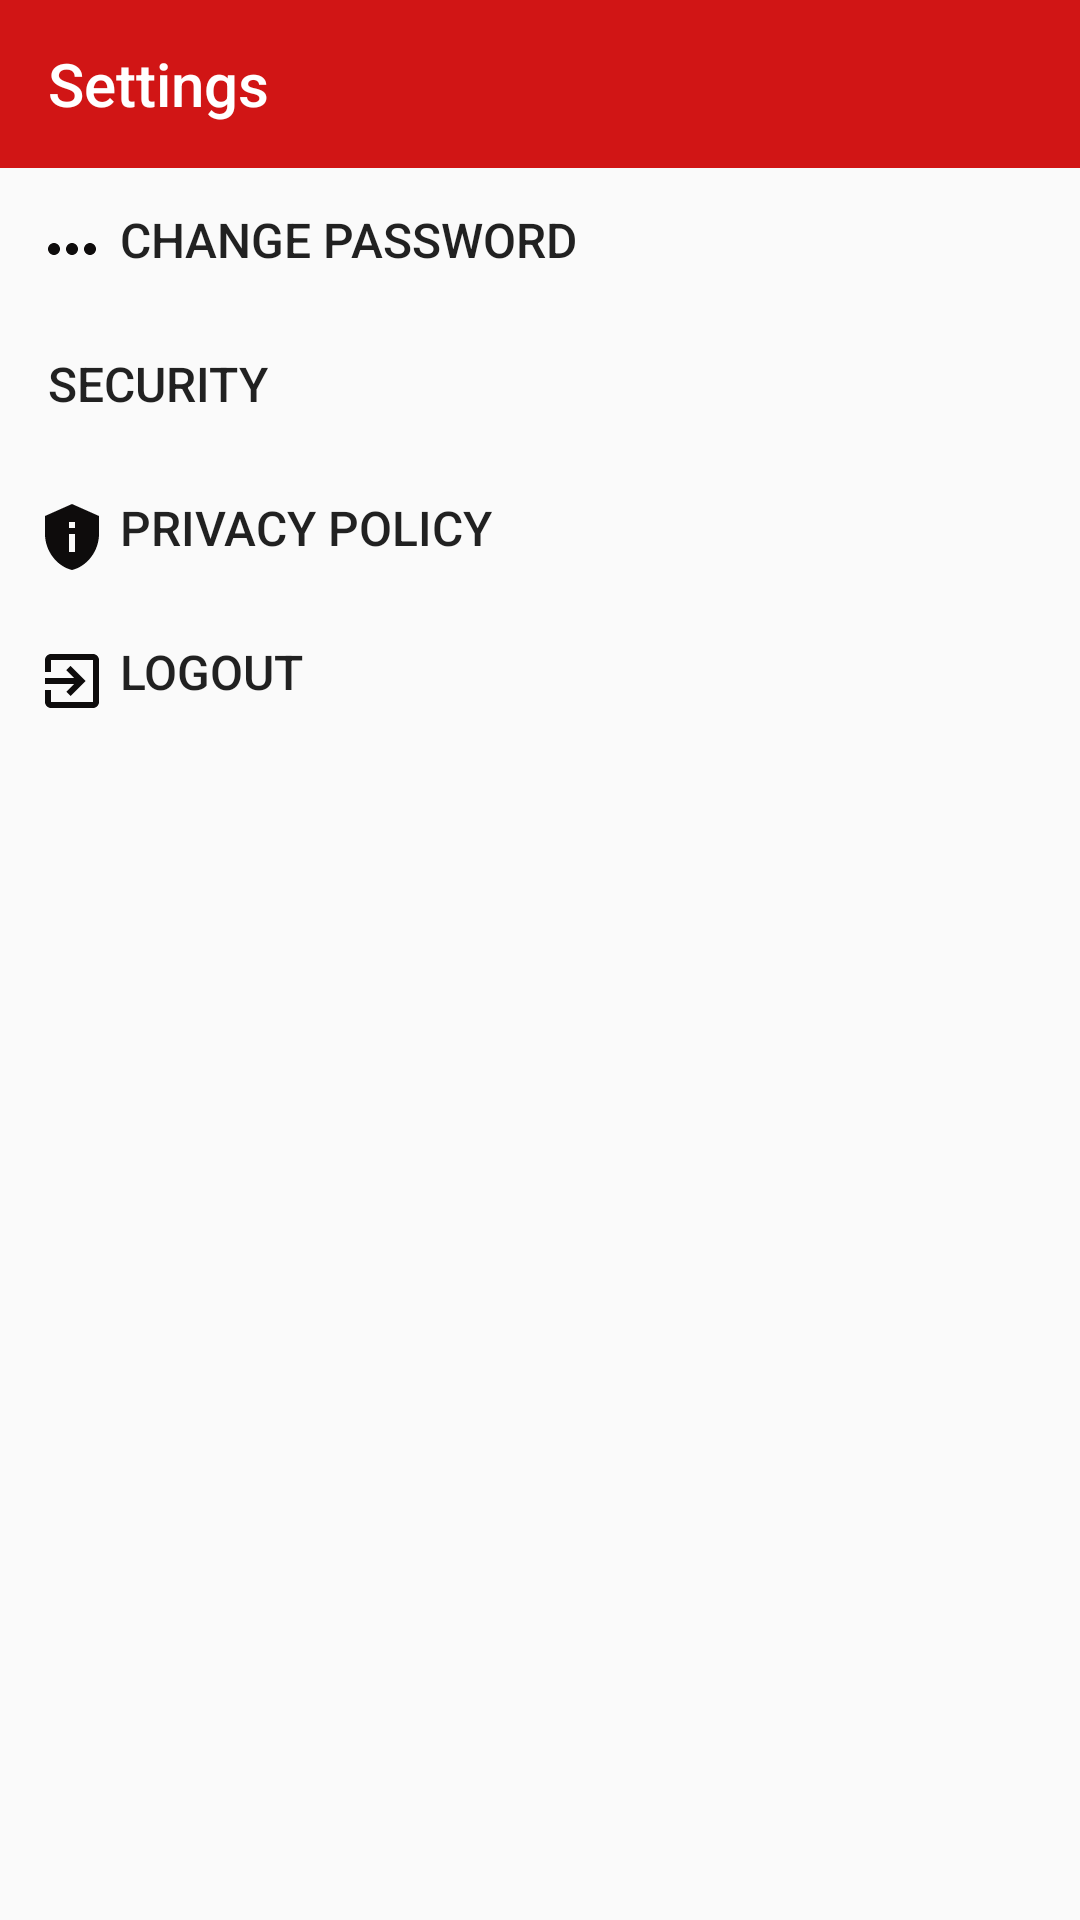

Produce the Android XML layout that renders to this screen, including the resource entries it uses.
<!-- AndroidManifest.xml: application theme Theme.SavePass -->
<!-- res/layout/activity_setting_page.xml -->
<?xml version="1.0" encoding="utf-8"?>
<androidx.constraintlayout.widget.ConstraintLayout xmlns:android="http://schemas.android.com/apk/res/android"
    xmlns:app="http://schemas.android.com/apk/res-auto"
    xmlns:tools="http://schemas.android.com/tools"
    android:layout_width="match_parent"
    android:layout_height="match_parent"
    tools:context=".setting_page">

    <androidx.appcompat.widget.Toolbar
        android:id="@+id/settings_bar"
        android:layout_width="match_parent"
        android:layout_height="?attr/actionBarSize"
        android:background="#D11515"
        android:gravity="center"
        android:textAlignment="center"
        android:theme="@style/ThemeOverlay.AppCompat.Dark"
        app:title="Settings"
        tools:ignore="MissingConstraints" />

    <Button
        android:id="@+id/your_account"
        android:layout_width="match_parent"
        android:layout_height="wrap_content"
        android:layout_marginBottom="576dp"
        android:backgroundTint="@color/transparent"
        style="?android:attr/borderlessButtonStyle"
        android:drawableLeft="@drawable/changepass"
        android:gravity="left"
        android:text=" Change Password"
        android:textSize="16dp"
        android:layout_marginTop="3dp"
        app:layout_constraintBottom_toBottomOf="parent"
        app:layout_constraintEnd_toEndOf="@+id/settings_bar"
        app:layout_constraintTop_toBottomOf="@+id/settings_bar"
        app:layout_constraintVertical_bias="0.0" />

    <Button
        android:id="@+id/security"
        android:layout_width="match_parent"
        android:layout_height="wrap_content"
        android:backgroundTint="@color/transparent"
        style="?android:attr/borderlessButtonStyle"
        android:clickable="false"
        android:drawableLeft="@drawable/security"
        android:gravity="left"
        android:text=" Security"
        android:textSize="16dp"
        app:layout_constraintBottom_toBottomOf="parent"
        app:layout_constraintEnd_toEndOf="@id/your_account"
        app:layout_constraintTop_toBottomOf="@+id/your_account"
        app:layout_constraintVertical_bias="0.0" />

    <Button
        android:id="@+id/privacy_policy"
        android:layout_width="match_parent"
        android:layout_height="wrap_content"
        android:backgroundTint="@color/transparent"
        android:clickable="false"
        style="?android:attr/borderlessButtonStyle"
        android:drawableLeft="@drawable/privacy"
        android:gravity="left"
        android:text=" Privacy Policy"
        android:textSize="16dp"
        app:layout_constraintEnd_toEndOf="@id/security"
        app:layout_constraintTop_toBottomOf="@+id/security" />

    <Button
        android:id="@+id/logout"
        android:layout_width="match_parent"
        android:layout_height="wrap_content"
        android:text=" Logout"
        android:textSize="16dp"
        android:gravity="left"
        style="?android:attr/borderlessButtonStyle"
        android:backgroundTint="@color/transparent"
        android:drawableLeft="@drawable/exit"
        app:layout_constraintEnd_toEndOf="@id/privacy_policy"
        app:layout_constraintBottom_toBottomOf="parent"
        app:layout_constraintTop_toBottomOf="@+id/privacy_policy"
        app:layout_constraintVertical_bias="0.0"
        tools:layout_editor_absoluteX="-27dp" />
</androidx.constraintlayout.widget.ConstraintLayout>
<!-- resources referenced by this layout -->
<resources>
  <color name="transparent">#00000000</color>
  <!-- drawable changepass (drawable) -->
  <vector android:height="24dp" android:tint="#0E0C0C"
      android:viewportHeight="24" android:viewportWidth="24"
      android:width="24dp" xmlns:android="http://schemas.android.com/apk/res/android">
      <path android:fillColor="@android:color/white" android:pathData="M6,10c-1.1,0 -2,0.9 -2,2s0.9,2 2,2 2,-0.9 2,-2 -0.9,-2 -2,-2zM18,10c-1.1,0 -2,0.9 -2,2s0.9,2 2,2 2,-0.9 2,-2 -0.9,-2 -2,-2zM12,10c-1.1,0 -2,0.9 -2,2s0.9,2 2,2 2,-0.9 2,-2 -0.9,-2 -2,-2z"/>
  </vector>
  <!-- drawable exit (drawable) -->
  <vector android:height="24dp" android:tint="#0E0C0C"
      android:viewportHeight="24" android:viewportWidth="24"
      android:width="24dp" xmlns:android="http://schemas.android.com/apk/res/android">
      <path android:fillColor="@android:color/white" android:pathData="M10.09,15.59L11.5,17l5,-5 -5,-5 -1.41,1.41L12.67,11H3v2h9.67l-2.58,2.59zM19,3H5c-1.11,0 -2,0.9 -2,2v4h2V5h14v14H5v-4H3v4c0,1.1 0.89,2 2,2h14c1.1,0 2,-0.9 2,-2V5c0,-1.1 -0.9,-2 -2,-2z"/>
  </vector>
  <!-- drawable privacy (drawable) -->
  <vector android:height="24dp" android:tint="#0E0C0C"
      android:viewportHeight="24" android:viewportWidth="24"
      android:width="24dp" xmlns:android="http://schemas.android.com/apk/res/android">
      <path android:fillColor="@android:color/white" android:pathData="M12,1L3,5v6c0,5.55 3.84,10.74 9,12c5.16,-1.26 9,-6.45 9,-12V5L12,1L12,1zM11,7h2v2h-2V7zM11,11h2v6h-2V11z"/>
  </vector>
  <style name="Theme.SavePass" parent="Theme.AppCompat.Light.NoActionBar">
          
          <item name="colorPrimary">@color/red</item>
          <item name="colorPrimaryVariant">@color/purple_700</item>
          <item name="colorOnPrimary">@color/white</item>
          
          <item name="colorSecondary">@color/teal_200</item>
          <item name="colorSecondaryVariant">@color/teal_700</item>
          <item name="colorOnSecondary">@color/black</item>
          
          <item name="android:statusBarColor" tools:targetApi="l">@color/red</item>
          
      </style>
  <color name="red">#DC0723</color>
  <color name="purple_700">#FF3700B3</color>
  <color name="white">#FFFFFFFF</color>
  <color name="teal_200">#FF03DAC5</color>
  <color name="teal_700">#FF018786</color>
  <color name="black">#FF000000</color>
</resources>
